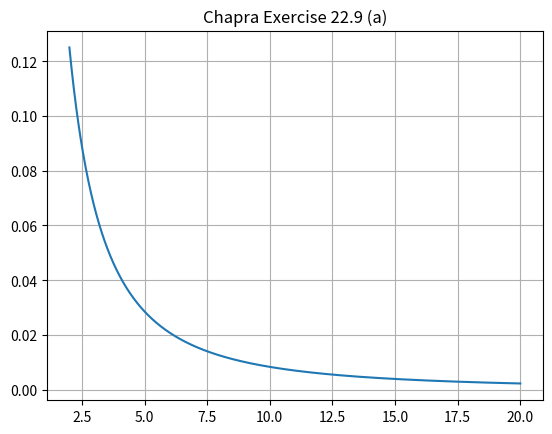

Source code (Python):
import matplotlib.pyplot as plt
import numpy as np

def my_func(x):
    return 1/(x*(x+2))

x = np.linspace(2.0, 20.0, 1000)
plt.clf()
plt.plot(x, my_func(x))
plt.title("Chapra Exercise 22.9 (a)")
plt.grid(True)
plt.savefig("IMG_chapra_exercise_22_9_a.pdf")